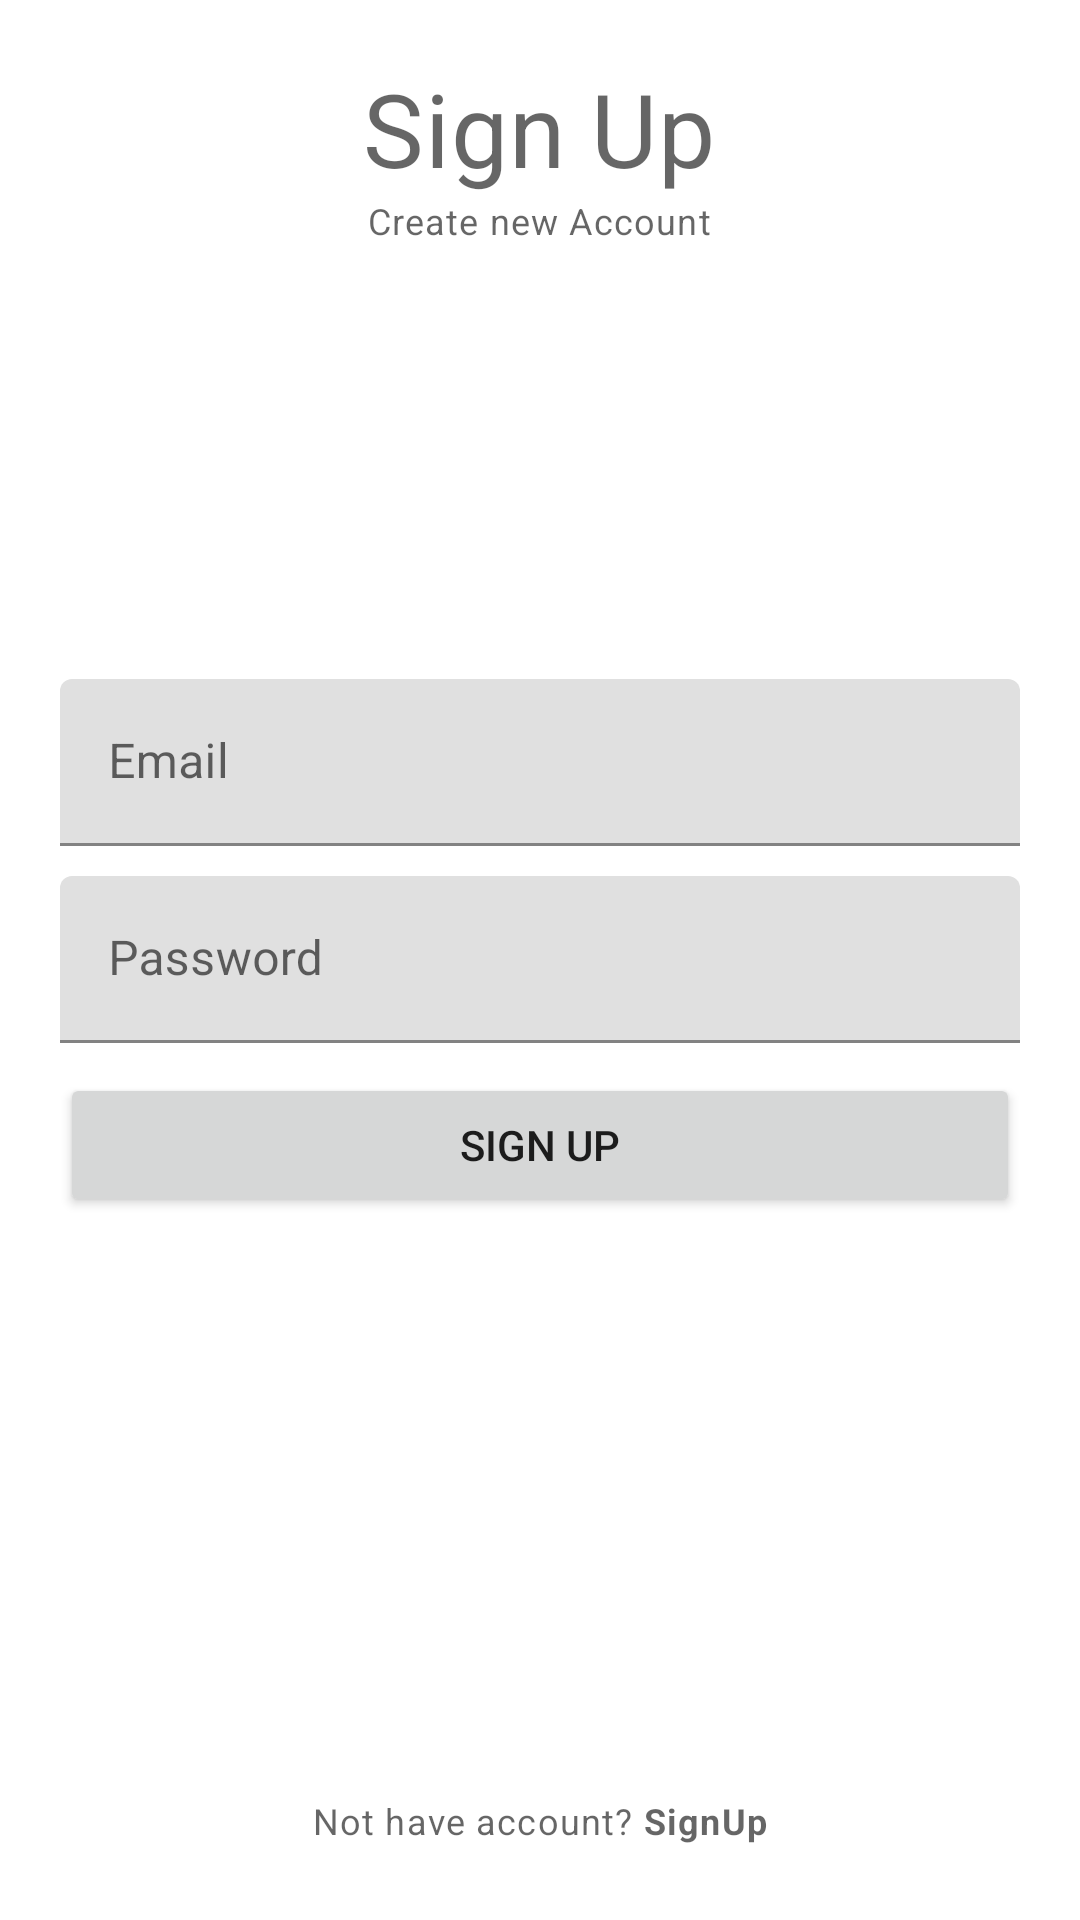

This screen was rendered from an Android layout file. Write that file and the resources it references.
<!-- AndroidManifest.xml: application theme Theme.LoginSignUpFirebase -->
<!-- res/layout/activity_sign_up.xml -->
<?xml version="1.0" encoding="utf-8"?>
<RelativeLayout xmlns:android="http://schemas.android.com/apk/res/android"
    xmlns:app="http://schemas.android.com/apk/res-auto"
    xmlns:tools="http://schemas.android.com/tools"
    android:layout_width="match_parent"
    android:layout_height="match_parent"
    tools:context=".SignUpActivity"
    android:padding="20dp">
    <TextView
        android:id="@+id/titleLabelTv"
        android:layout_width="wrap_content"
        android:layout_height="wrap_content"
        android:layout_centerHorizontal="true"
        android:text="Sign Up"
        style="@style/TextAppearance.MaterialComponents.Headline4"/>

    <TextView
        android:layout_width="wrap_content"
        android:layout_height="wrap_content"
        android:layout_centerHorizontal="true"
        android:text="Create new Account"
        android:layout_below="@+id/titleLabelTv"
        style="@style/TextAppearance.MaterialComponents.Caption"
        />

    
    <com.google.android.material.textfield.TextInputLayout
        android:id="@+id/emailTil"
        android:layout_above="@id/passwordTil"
        android:layout_marginBottom="10dp"
        android:layout_width="match_parent"
        android:layout_height="wrap_content">
        <EditText
            android:id="@+id/emailEt"
            android:layout_width="match_parent"
            android:layout_height="wrap_content"
            android:hint="Email"
            android:inputType="textEmailAddress"/>

    </com.google.android.material.textfield.TextInputLayout>
    
    <com.google.android.material.textfield.TextInputLayout
        android:id="@+id/passwordTil"
        android:layout_width="match_parent"
        android:layout_height="wrap_content"
        android:layout_centerInParent="true">
        <EditText
            android:id="@+id/passwordEt"
            android:layout_width="match_parent"
            android:layout_height="wrap_content"
            android:inputType="textPassword"
            android:hint="Password"/>

    </com.google.android.material.textfield.TextInputLayout>
    
    <Button
        android:id="@+id/loginBtn"
        android:layout_width="match_parent"
        android:layout_height="wrap_content"
        android:text="Sign up"
        android:layout_below="@id/passwordTil"
        android:layout_marginTop="10dp"/>

    
    <TextView
        android:id="@+id/noAccountTv"
        android:layout_width="wrap_content"
        android:layout_height="wrap_content"
        android:text="@string/no_account"
        android:layout_alignParentBottom="true"
        android:padding="5dp"
        android:layout_centerHorizontal="true"
        style="@style/TextAppearance.MaterialComponents.Caption"/>
</RelativeLayout>
<!-- resources referenced by this layout -->
<resources>
  <string name="no_account">Not have account? <b>SignUp</b></string>
  <style name="Theme.LoginSignUpFirebase" parent="Theme.MaterialComponents.DayNight.DarkActionBar">
          
          <item name="colorPrimary">@color/purple_500</item>
          <item name="colorPrimaryVariant">@color/purple_700</item>
          <item name="colorOnPrimary">@color/white</item>
          
          <item name="colorSecondary">@color/teal_200</item>
          <item name="colorSecondaryVariant">@color/teal_700</item>
          <item name="colorOnSecondary">@color/black</item>
          
          <item name="android:statusBarColor" tools:targetApi="l">?attr/colorPrimaryVariant</item>
          
      </style>
  <!-- not gathered from this repository: default colours our renderer supplied (Android Studio template values) -->
  <color name="purple_500">#FF6200EE</color>
  <color name="purple_700">#FF3700B3</color>
  <color name="teal_200">#FF03DAC5</color>
  <color name="teal_700">#FF018786</color>
  <color name="black">#FF000000</color>
  <color name="white">#FFFFFFFF</color>
</resources>
